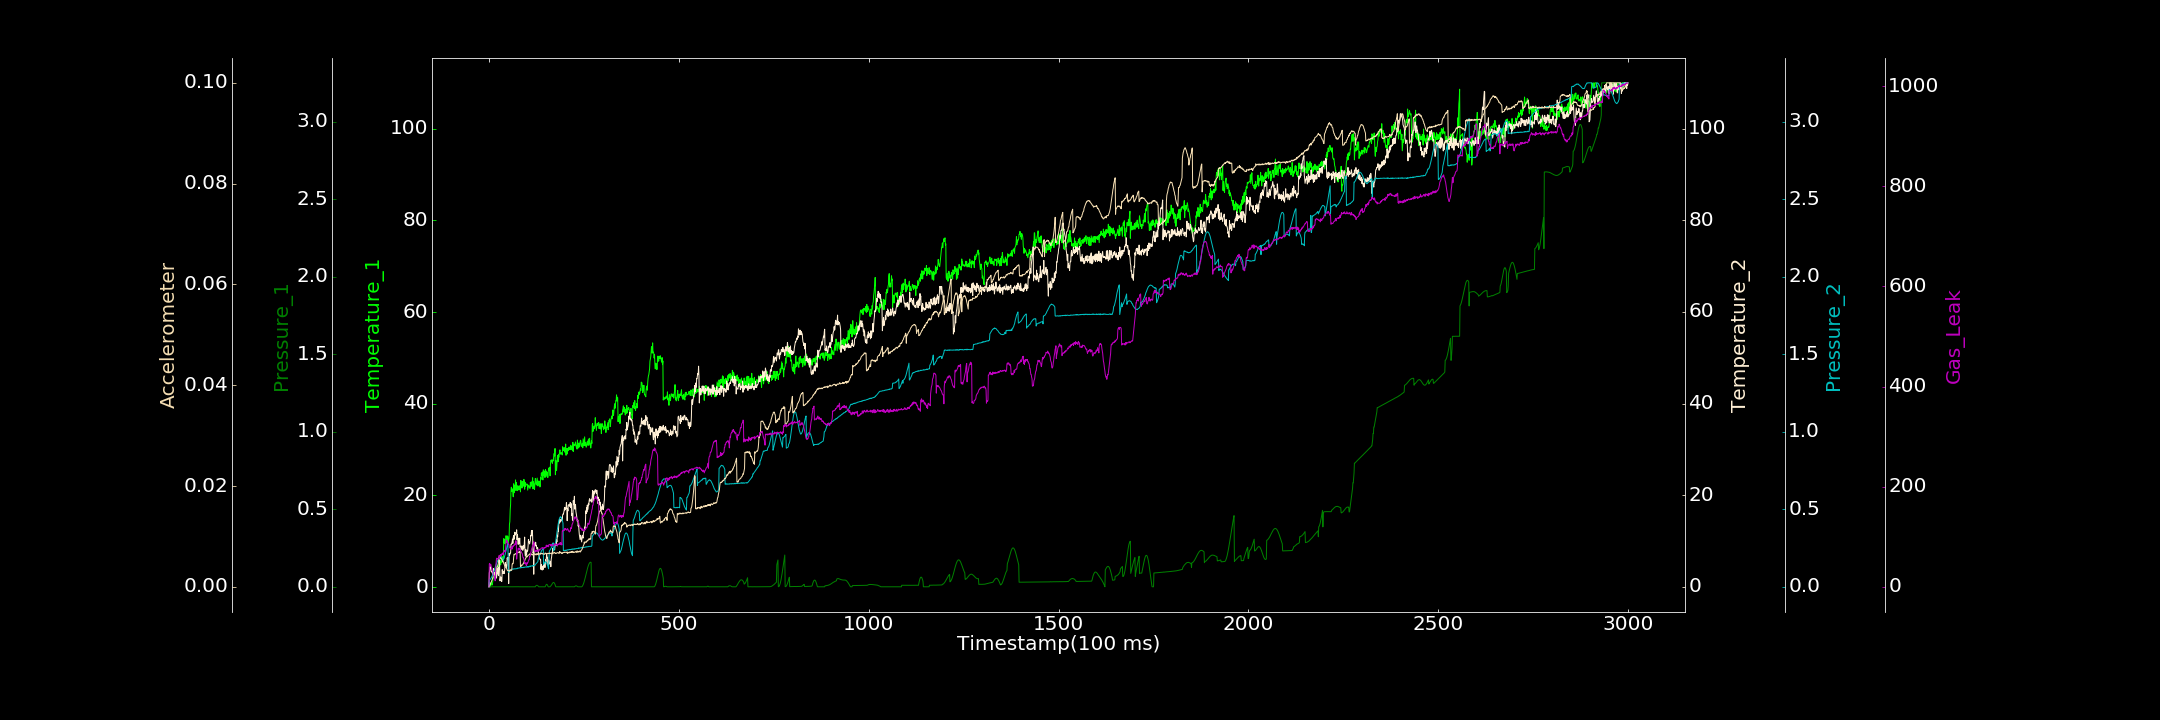

The file beside this chart, header and first rows:
0.000000000, 0.298755045, 0.000000000, 0.000000000, 0.001220356, 0.000000000, 0.000000000
1, 1.073, 0.00001238, 3.078, 0.04473, 0.0001648, 45.64
2, 0.8064, 0.00004845, 3.404, 0.04754, 0.0002316, 46.75
3, 0.07501, 0.000000000, 4.385, 0.04758, 0.0004302, 44.24
4, 0.0977, 0.000000000, 4.224, 0.05188, 0.0005635, 42.53
5, 0.9825, 0.000000000, 4.266, 0.05456, 0.0008071, 44.42
6, 0.9927, 0.000000000, 3.347, 0.0597, 0.0009391, 40
7, 0.8415, 0.000000000, 3.25, 0.06277, 0.001181, 39.08
8, 0.427, 0.000000000, 3.332, 0.0698, 0.001309, 35.13
9, 0.6406, 0.000000000, 3.005, 0.07376, 0.001518, 32.28
10, 1.231, 0.0002518, 2.533, 0.08086, 0.001711, 31.84
11, 2.827, 0.00005047, 2.512, 0.08676, 0.001884, 27.14
12, 2.256, 0.000000000, 3.964, 0.09367, 0.002105, 21.49
13, 2.604, 0.0001945, 2.983, 0.09988, 0.002373, 21.31
14, 1.916, 0.000000000, 2.957, 0.1071, 0.002443, 20.43
15, 2.921, 0.00001145, 3.095, 0.1142, 0.002616, 15.47
16, 2.365, 0.000000000, 2.777, 0.1221, 0.002747, 11.93
17, 2.748, 0.0001334, 2.246, 0.1298, 0.002963, 12.3
18, 2.752, 0.00007957, 3.605, 0.1369, 0.003191, 40.87
19, 4.613, 0.000000000, 2.973, 0.1443, 0.003305, 50.1
20, 2.303, 0.00004897, 1.899, 0.1505, 0.003493, 57.01
21, 3.588, 0.000000000, 3.05, 0.1564, 0.003825, 56.82
22, 3.848, 0.000000000, 2.833, 0.1637, 0.003923, 56.67
23, 3.423, 0.000000000, 4.1, 0.1697, 0.004168, 55.18
24, 3.647, 0.000000000, 3.043, 0.1735, 0.004354, 55
25, 4.911, 0.0001246, 2.424, 0.1772, 0.004694, 56.8
26, 3.942, 0.0001211, 4.306, 0.1814, 0.005894, 58.11
27, 5.116, 0.0001089, 3.846, 0.1859, 0.005982, 63.04
28, 5.36, 0.00001862, 5.879, 0.1897, 0.005805, 59.03
29, 4.802, 0.0002049, 1.301, 0.1906, 0.005909, 61.45
30, 5.564, 0.000177, 1.838, 0.1924, 0.005755, 60.78
31, 4.912, 0.000000000, 2.172, 0.1918, 0.00561, 64.73
32, 6.029, 0.0002259, 1.997, 0.1939, 0.005621, 62.04
33, 5.422, 0.000000000, 1.141, 0.1943, 0.005535, 64.14
34, 6.659, 0.000000000, 1.176, 0.1918, 0.005446, 66.26
35, 5.45, 0.000000000, 3.754, 0.1674, 0.005304, 65.88
36, 5.809, 0.000000000, 2.924, 0.1686, 0.004988, 64.97
37, 6.551, 0.000000000, 3.293, 0.1726, 0.005074, 67.97
38, 6.005, 0.000000000, 2.976, 0.1736, 0.004828, 64.45
39, 10.59, 0.000113, 3.422, 0.1809, 0.004608, 70.08
40, 9.722, 0.000000000, 2.88, 0.1849, 0.004498, 72.94
41, 10.43, 0.00005907, 3.415, 0.196, 0.004308, 72.28
42, 9.456, 0.00007345, 4.145, 0.2047, 0.004074, 69.96
43, 9.855, 0.000000000, 5.303, 0.2139, 0.004007, 69.55
44, 10.52, 0.000000000, 4.646, 0.2253, 0.003861, 75.21
45, 11.23, 0.000000000, 4.784, 0.2339, 0.003852, 92.76
46, 10.79, 0.0001045, 4.127, 0.244, 0.00367, 93.97
47, 9.69, 0.00002185, 4.693, 0.2553, 0.003558, 92.87
48, 10.48, 0.00004993, 6.324, 0.2654, 0.00332, 88.28
49, 11.17, 0.0001588, 6.05, 0.273, 0.003228, 91.11
50, 11, 0.000000000, 6.392, 0.2812, 0.003226, 86.4
51, 9.692, 0.00001325, 5.606, 0.09508, 0.003165, 85.17
52, 10.34, 0.00009288, 0.6991, 0.0947, 0.00322, 85.45
53, 10.63, 0.000000000, 7.347, 0.09715, 0.003208, 83.1
54, 13.7, 0.00007219, 6.81, 0.09797, 0.003089, 78.74
55, 14.29, 0.000000000, 7.084, 0.101, 0.003252, 78.2
56, 16.86, 0.00003418, 7.312, 0.1036, 0.003402, 76.5
57, 18.03, 0.0001052, 7.366, 0.1069, 0.003317, 75.52
58, 21.03, 0.000000000, 9.301, 0.1066, 0.00328, 75.88
59, 21.8, 0.00006198, 9.276, 0.1082, 0.003241, 75.47
60, 20.92, 0.00002286, 9.399, 0.1132, 0.003306, 80.23
... 2,939 more rows
